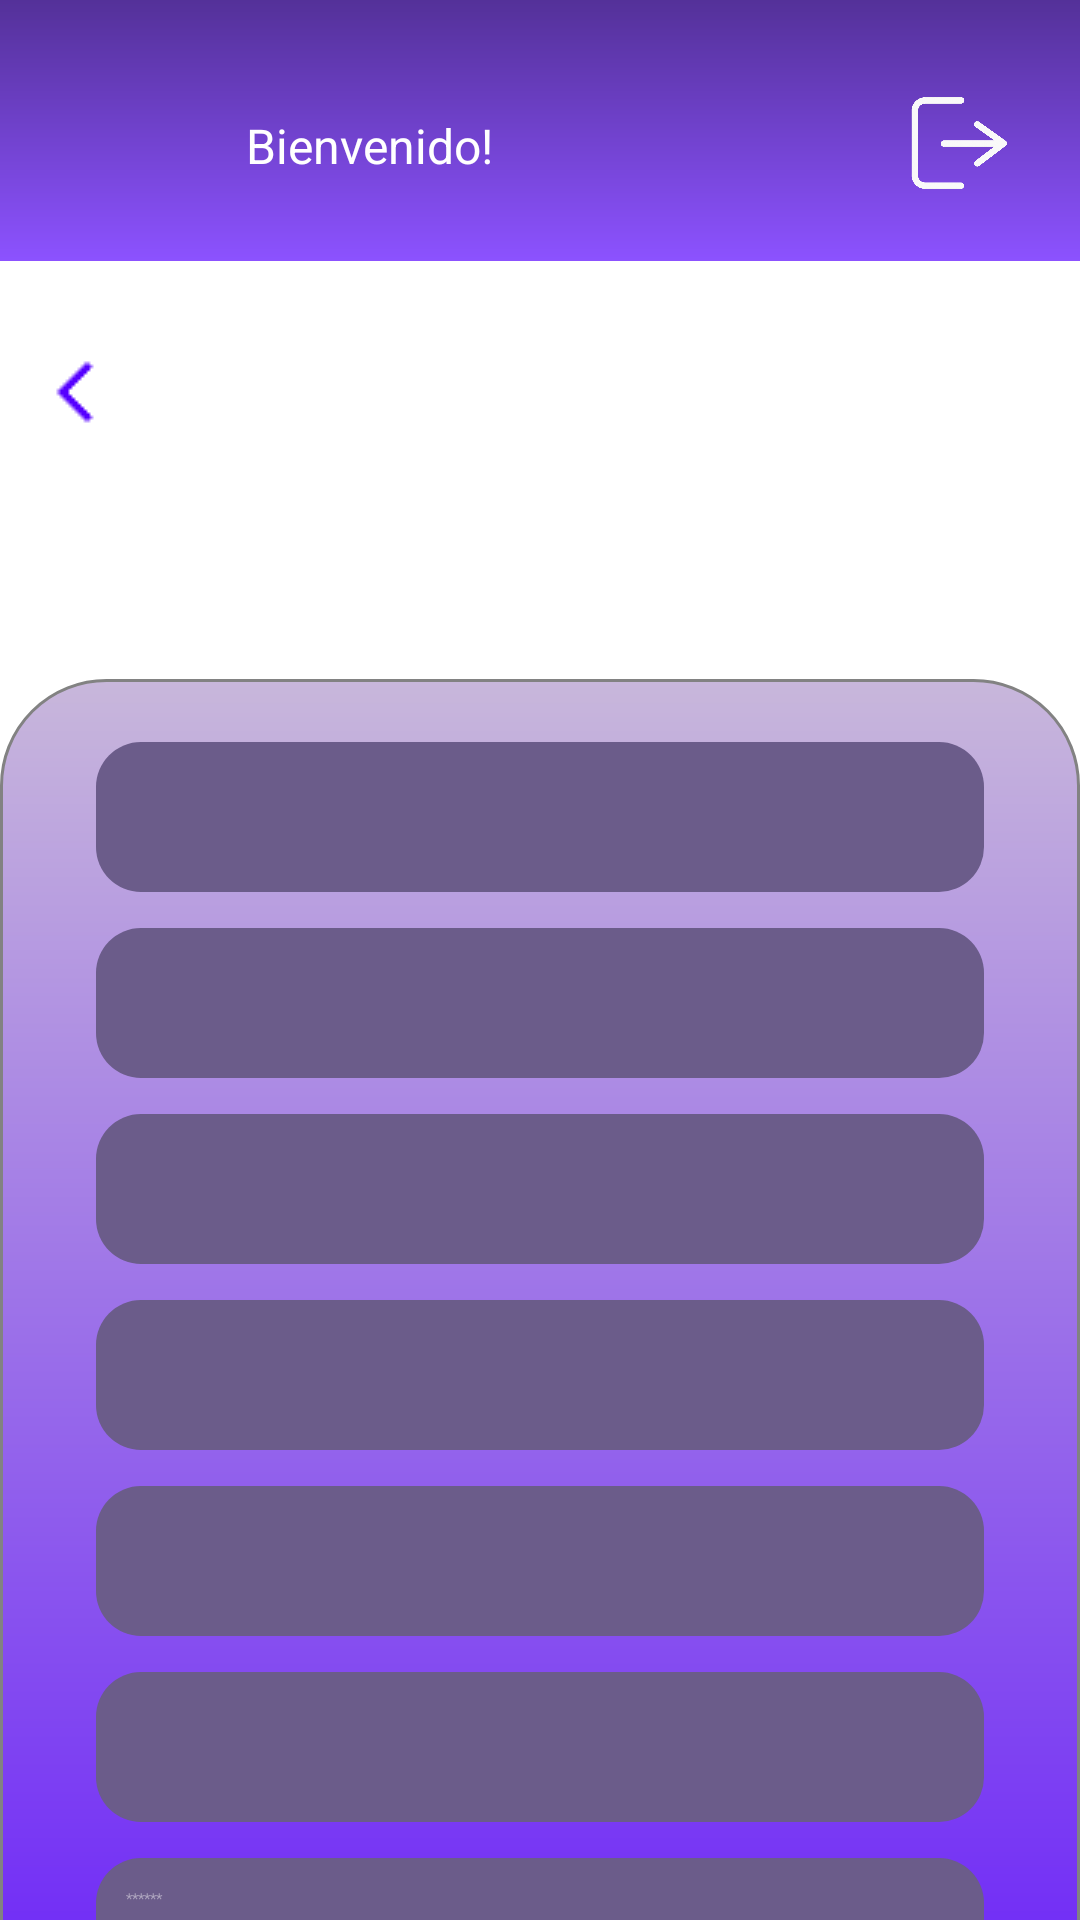

Android layout source for this screen:
<!-- AndroidManifest.xml: application theme Theme.ClubDeportivo -->
<!-- res/layout/activity_mi_usuario.xml -->
<?xml version="1.0" encoding="utf-8"?>
<LinearLayout xmlns:android="http://schemas.android.com/apk/res/android"
    xmlns:app="http://schemas.android.com/apk/res-auto"
    xmlns:tools="http://schemas.android.com/tools"
    android:id="@+id/menu"
    android:layout_width="match_parent"
    android:orientation="vertical"
    android:layout_height="match_parent"
    android:background="@color/white"
    tools:context=".activities.MiUsuarioActivity">

    <include layout="@layout/component_header_layout" />
    <include layout="@layout/component_logo_layout" />

    <ScrollView
        android:layout_width="match_parent"
        android:layout_height="0dp"
        android:layout_weight="1"
        android:fillViewport="true">

        <LinearLayout
            android:id="@+id/body"
            android:layout_width="match_parent"
            android:layout_height="wrap_content"
            android:background="@drawable/container_gradient"
            android:gravity="center_horizontal"
            android:orientation="vertical"
            android:padding="16dp">

            <EditText
                android:id="@+id/name"
                android:layout_width="match_parent"
                android:layout_height="50dp"
                android:layout_marginStart="16dp"
                android:layout_marginEnd="16dp"
                android:autofillHints="name"
                android:ems="10"
                android:inputType="textCapWords|textPersonName"
                android:textColor="@color/white"
                android:fontFamily="sans-serif-light"
                android:padding="10dp"
                android:background="@drawable/form_input"
                android:layout_marginTop="5dp"
                android:hint=""
                android:textColorHint="#80FFFFFF"
                android:digits="abcdefghijklmnopqrstuvwxyzABCDEFGHIJKLMNOPQRSTUVWXYZ áéíóúÁÉÍÓÚñÑ"
                />

            <EditText
                android:id="@+id/lastName"
                android:layout_width="match_parent"
                android:layout_height="50dp"
                android:layout_marginStart="16dp"
                android:layout_marginEnd="16dp"
                android:layout_marginTop="12dp"
                android:background="@drawable/form_input"
                android:ems="10"
                android:fontFamily="sans-serif-light"
                android:inputType="textCapWords|textPersonName"
                android:padding="10dp"
                android:hint=""
                android:textColorHint="#80FFFFFF"
                android:textColor="@color/white"
                android:digits="abcdefghijklmnopqrstuvwxyzABCDEFGHIJKLMNOPQRSTUVWXYZ áéíóúÁÉÍÓÚñÑ"
                />

            <EditText
                android:id="@+id/dni"
                android:layout_width="match_parent"
                android:layout_height="50dp"
                android:layout_marginStart="16dp"
                android:layout_marginEnd="16dp"
                android:layout_marginTop="12dp"
                android:background="@drawable/form_input"
                android:ems="10"
                android:fontFamily="sans-serif-light"
                android:inputType="text|number"
                android:padding="10dp"
                android:hint=""
                android:textColorHint="#80FFFFFF"
                android:textColor="@color/white" />

            <EditText
                android:id="@+id/email"
                android:layout_width="match_parent"
                android:layout_height="50dp"
                android:layout_marginStart="16dp"
                android:layout_marginEnd="16dp"
                android:layout_marginTop="12dp"
                android:background="@drawable/form_input"
                android:ems="10"
                android:fontFamily="sans-serif-light"
                android:inputType="textEmailAddress"
                android:padding="10dp"
                android:hint=""
                android:textColorHint="#80FFFFFF"
                android:textColor="@color/white" />

            <EditText
                android:id="@+id/phoneNumber"
                android:layout_width="match_parent"
                android:layout_height="50dp"
                android:layout_marginStart="16dp"
                android:layout_marginEnd="16dp"
                android:layout_marginTop="12dp"
                android:background="@drawable/form_input"
                android:ems="10"
                android:fontFamily="sans-serif-light"
                android:inputType="phone"
                android:padding="10dp"
                android:hint=""
                android:textColorHint="#80FFFFFF"
                android:textColor="@color/white" />

            <EditText
                android:id="@+id/username"
                android:layout_width="match_parent"
                android:layout_height="50dp"
                android:layout_marginStart="16dp"
                android:layout_marginEnd="16dp"
                android:layout_marginTop="12dp"
                android:background="@drawable/form_input"
                android:enabled="false"
                android:ems="10"
                android:fontFamily="sans-serif-light"
                android:inputType="text"
                android:padding="10dp"
                android:hint=""
                android:textColorHint="#80FFFFFF"
                android:textColor="#a7a8a7" />

            <EditText
                android:id="@+id/password"
                android:layout_width="match_parent"
                android:layout_height="50dp"
                android:layout_marginStart="16dp"
                android:layout_marginEnd="16dp"
                android:layout_marginTop="12dp"
                android:background="@drawable/form_input"
                android:ems="10"
                android:fontFamily="sans-serif-light"
                android:inputType="textPassword"
                android:padding="10dp"
                android:hint="******"
                android:focusable="true"
                android:focusableInTouchMode="true"
                android:textColorHint="#80FFFFFF"
                android:textColor="@color/white" />


            <com.google.android.material.button.MaterialButton
                android:id="@+id/send"
                android:layout_width="180dp"
                android:layout_height="60dp"
                android:background="@drawable/button_form"
                app:backgroundTint="@null"
                android:text="Editar"
                android:textSize="18sp"
                android:includeFontPadding="false"
                android:layout_marginTop="24dp"
                android:layout_marginBottom="16dp"
                style="@style/Widget.AppCompat.Button"/>
        </LinearLayout>
    </ScrollView>
</LinearLayout>
<!-- res/layout/component_header_layout.xml (included above) -->
<?xml version="1.0" encoding="utf-8"?>
<merge xmlns:android="http://schemas.android.com/apk/res/android">


    <LinearLayout
    android:id="@+id/header"
    android:layout_width="match_parent"
    android:layout_height="wrap_content"
    android:background="@drawable/header_background"
    android:gravity="center_vertical"
    android:orientation="horizontal"
    android:padding="16dp">

    
    <ImageButton
        android:id="@+id/userMenu"
        android:layout_width="50dp"
        android:layout_height="50dp"
        android:layout_marginTop="5dp"
        android:background="@drawable/circle_buttons"
        android:contentDescription="user_icon"
        android:padding="0dp"
        android:scaleType="centerCrop"
        android:src="@drawable/ic_user_icon" />

    
    <TextView
        android:id="@+id/txtWelcome"
        android:layout_width="0dp"
        android:layout_height="wrap_content"
        android:layout_weight="1"
        android:layout_marginTop="5dp"
        android:gravity="center_vertical"
        android:paddingStart="16dp"
        android:paddingEnd="16dp"
        android:text="Bienvenido!"
        android:textColor="@color/white"
        android:textSize="16sp" />

    
    <ImageButton
        android:id="@+id/btnExit"
        android:layout_width="50dp"
        android:layout_height="50dp"
        android:layout_marginTop="5dp"
        android:background="@drawable/circle_buttons"
        android:contentDescription="user_icon"
        android:padding="0dp"
        android:scaleType="centerCrop"
        android:src="@drawable/ic_salir_icon" />
</LinearLayout>



</merge>
<!-- res/layout/component_logo_layout.xml (included above) -->
<?xml version="1.0" encoding="utf-8"?>
<merge xmlns:android="http://schemas.android.com/apk/res/android"
    xmlns:app="http://schemas.android.com/apk/res-auto">
    <LinearLayout
        android:id="@+id/logo"
        android:layout_width="match_parent"
        android:layout_height="wrap_content"
        android:orientation="vertical"
        android:padding="8dp">

        <LinearLayout
            android:id="@+id/logo_container"
            android:layout_width="match_parent"
            android:layout_height="65dp"
            android:orientation="horizontal"
            android:padding="5dp">

            <ImageButton
                android:id="@+id/back"
                android:layout_width="wrap_content"
                android:layout_height="61dp"
                android:layout_marginEnd="20dp"
                android:background="@color/white"
                android:contentDescription="clear_icon"
                android:padding="0dp"
                android:scaleType="centerInside"
                android:src="@drawable/ic_back"
                app:tint="#5500FF" />

            
            <ImageView
                android:id="@+id/mainLogo"
                android:layout_width="107dp"
                android:layout_height="60dp"
                android:layout_gravity="end"
                android:layout_marginStart="215dp"
                android:layout_marginTop="5dp"
                android:layout_marginEnd="5dp"
                android:contentDescription="Main Logo"
                app:srcCompat="@drawable/ic_logo_principal" />
        </LinearLayout>

        <LinearLayout
            android:id="@+id/title"
            android:layout_width="match_parent"
            android:layout_height="wrap_content"
            android:orientation="horizontal"
            android:gravity="center"
            android:padding="5dp">

            <TextView
                android:id="@+id/title_socio"
                android:layout_width="0dp"
                android:layout_height="wrap_content"
                android:layout_weight="1"
                android:fontFamily="sans-serif-light"
                android:padding="8dp"
                android:text=""
                android:textAlignment="center"
                android:textColor="#5500FF"
                android:textSize="24sp"
                android:textStyle="bold" />
        </LinearLayout>
    </LinearLayout>
</merge>
<!-- resources referenced by this layout -->
<resources>
  <color name="white">#FFFFFFFF</color>
  <!-- drawable button_form (drawable) -->
  <?xml version="1.0" encoding="utf-8"?>
  <shape xmlns:android="http://schemas.android.com/apk/res/android">
      
      <corners android:radius="15dp" />
  
      
      <solid android:color="#473d5c" />
  </shape>
  <!-- drawable circle_buttons (drawable) -->
  <?xml version="1.0" encoding="utf-8"?>
  <shape xmlns:android="http://schemas.android.com/apk/res/android"
      android:shape="oval">
      <solid android:color="#00000000" /> 
  </shape>
  <!-- drawable container_gradient (drawable) -->
  <?xml version="1.0" encoding="utf-8"?>
  <shape xmlns:android="http://schemas.android.com/apk/res/android">
      <gradient
          android:startColor="#5500FF"
          android:endColor="#C8B7DB"
          android:angle="90" />
      <corners
          android:topLeftRadius="35dp"
          android:topRightRadius="35dp" />
      <stroke
          android:width="1dp"
          android:color="#828282" />
  </shape>
  <!-- drawable form_input (drawable) -->
  <?xml version="1.0" encoding="utf-8"?>
  <shape xmlns:android="http://schemas.android.com/apk/res/android">
      
      <corners android:radius="15dp" />
  
      
      <solid android:color="#6b5c8a" />
  </shape>
  <!-- drawable header_background (drawable) -->
  <?xml version="1.0" encoding="utf-8"?>
  <layer-list xmlns:android="http://schemas.android.com/apk/res/android">
      
      <item>
          <shape android:shape="rectangle">
              <gradient
                  android:type="radial"
                  android:gradientRadius="50%"
                  android:startColor="#5D21D3"
                  android:endColor="#5D21D3" />
          </shape>
      </item>
  
      
      <item>
          <shape android:shape="rectangle">
              <gradient
                  android:type="linear"
                  android:angle="90"
                  android:startColor="#8C52FF"
                  android:endColor="#543199" />
          </shape>
      </item>
  </layer-list>
  <!-- drawable ic_back: png bitmap (drawable, 207 bytes) -->
  <!-- drawable ic_logo_principal: png bitmap (drawable, 36404 bytes) -->
  <!-- drawable ic_salir_icon: png bitmap (drawable, 83546 bytes) -->
</resources>
